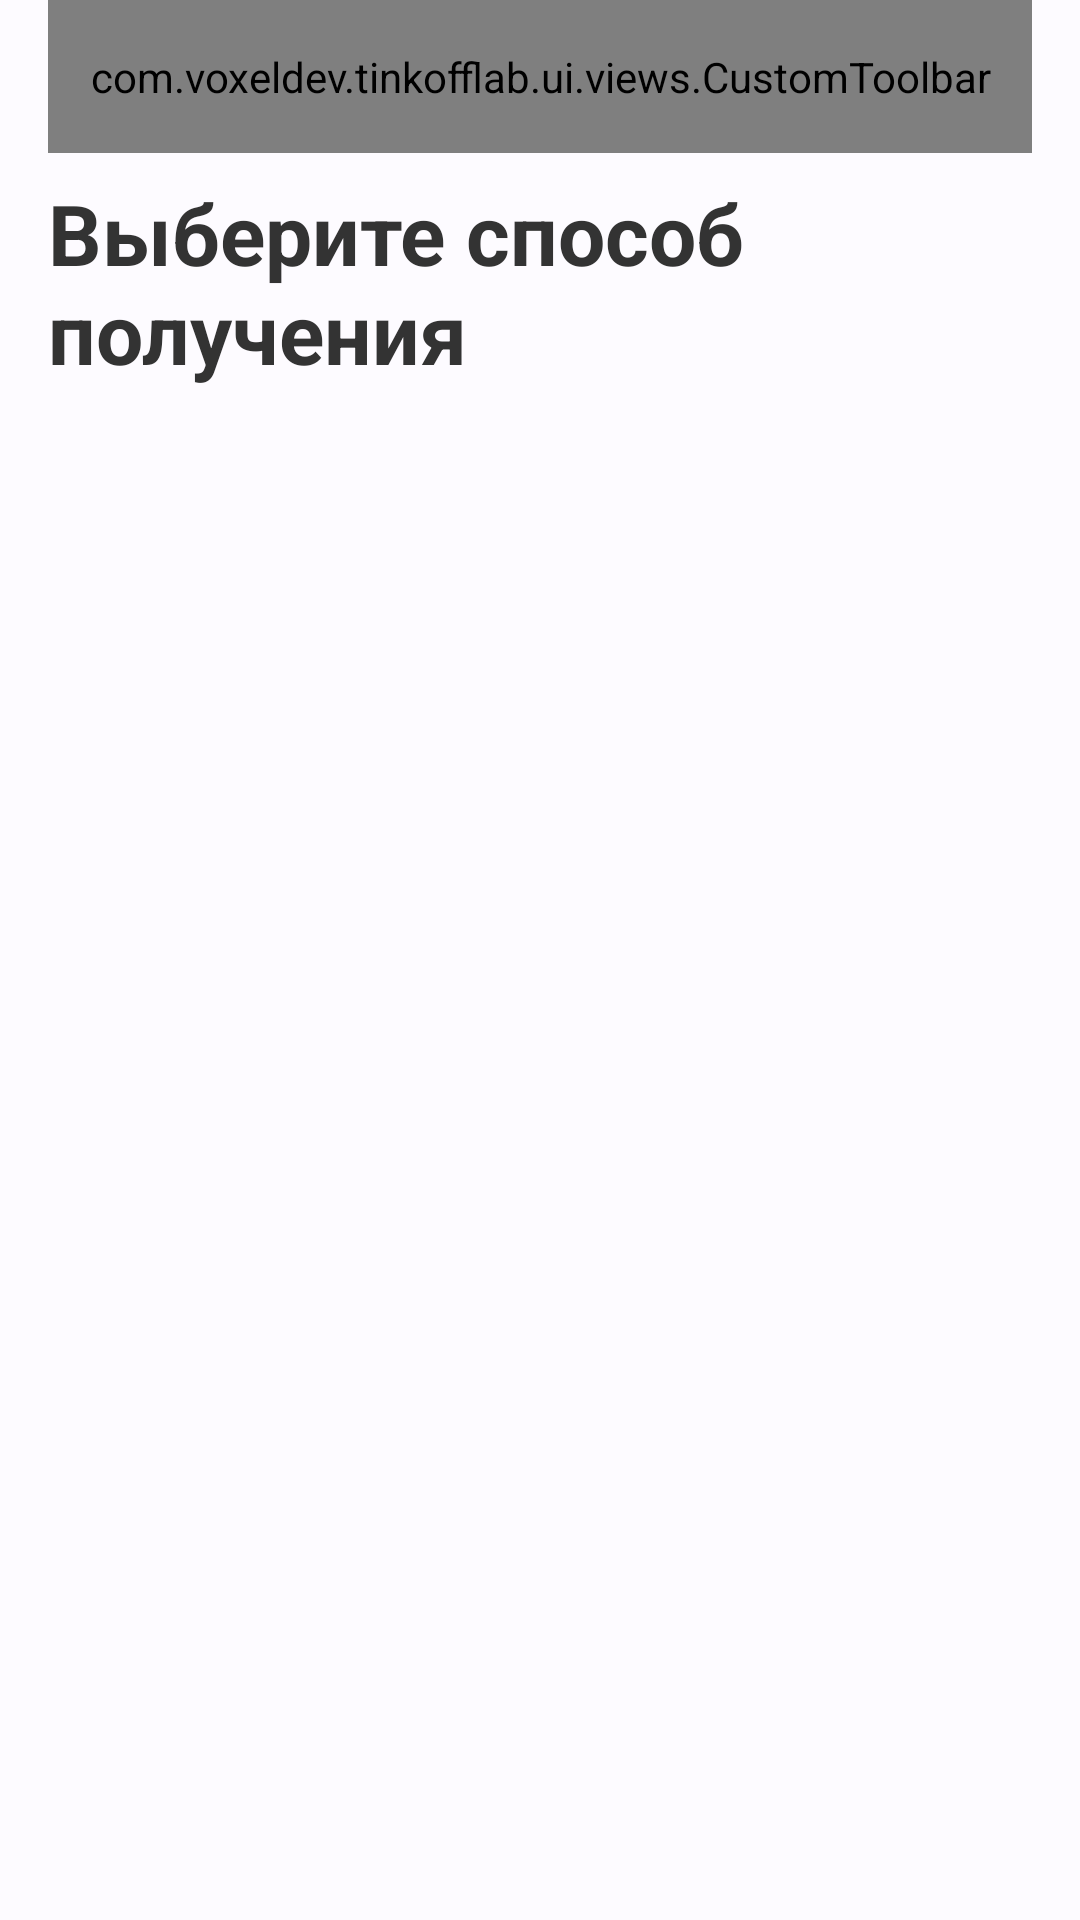

Reconstruct the res/layout file that produces this screen, plus the resources it refers to.
<!-- AndroidManifest.xml: application theme Theme.TinkoffLab -->
<!-- res/layout/fragment_delivery_type.xml -->
<?xml version="1.0" encoding="utf-8"?>
<androidx.constraintlayout.widget.ConstraintLayout xmlns:android="http://schemas.android.com/apk/res/android"
    xmlns:app="http://schemas.android.com/apk/res-auto"
    android:layout_width="match_parent"
    android:layout_height="match_parent">

    <com.voxeldev.tinkofflab.ui.views.CustomToolbar
        android:id="@+id/toolbar"
        android:layout_width="match_parent"
        android:layout_height="wrap_content"
        android:layout_marginHorizontal="16dp"
        android:paddingVertical="16dp"
        app:endIcon="@drawable/ic_toolbar_menu"
        app:layout_constraintTop_toTopOf="parent"
        app:startIcon="@drawable/ic_toolbar_cross" />

    <TextView
        android:id="@+id/tv_delivery_type_title"
        android:layout_width="300dp"
        android:layout_height="wrap_content"
        android:layout_marginHorizontal="16dp"
        android:layout_marginTop="8dp"
        android:text="@string/choose_delivery_type"
        android:textSize="28sp"
        android:textStyle="bold"
        app:layout_constraintStart_toStartOf="parent"
        app:layout_constraintTop_toBottomOf="@+id/toolbar" />

    <androidx.recyclerview.widget.RecyclerView
        android:id="@+id/rv_delivery_type"
        android:layout_width="match_parent"
        android:layout_height="wrap_content"
        android:layout_marginTop="8dp"
        app:layoutManager="androidx.recyclerview.widget.LinearLayoutManager"
        app:layout_constraintTop_toBottomOf="@+id/tv_delivery_type_title" />

</androidx.constraintlayout.widget.ConstraintLayout>
<!-- resources referenced by this layout -->
<resources>
  <!-- drawable ic_toolbar_cross (drawable) -->
  <vector xmlns:android="http://schemas.android.com/apk/res/android"
      android:width="24dp"
      android:height="24dp"
      android:viewportWidth="24"
      android:viewportHeight="24">
      <group>
          <clip-path
              android:pathData="M18.295,7.115C18.684,6.726 18.684,6.094 18.295,5.705C17.906,5.316 17.274,5.316 16.885,5.705L12,10.59L7.115,5.705C6.726,5.316 6.094,5.316 5.705,5.705C5.316,6.094 5.316,6.726 5.705,7.115L10.59,12L5.705,16.885C5.316,17.274 5.316,17.906 5.705,18.295C6.094,18.684 6.726,18.684 7.115,18.295L12,13.41L16.885,18.295C17.274,18.684 17.906,18.684 18.295,18.295C18.684,17.906 18.684,17.274 18.295,16.885L13.41,12L18.295,7.115Z"/>
          <path
              android:pathData="M0,0h24v24h-24z"
              android:fillColor="#428BF9"/>
      </group>
  </vector>
  <!-- drawable ic_toolbar_menu (drawable) -->
  <vector android:height="24dp"
      android:viewportHeight="24" android:viewportWidth="24"
      android:width="24dp" xmlns:android="http://schemas.android.com/apk/res/android">
      <path android:fillColor="#428BF9" android:pathData="M12,8c1.1,0 2,-0.9 2,-2s-0.9,-2 -2,-2 -2,0.9 -2,2 0.9,2 2,2zM12,10c-1.1,0 -2,0.9 -2,2s0.9,2 2,2 2,-0.9 2,-2 -0.9,-2 -2,-2zM12,16c-1.1,0 -2,0.9 -2,2s0.9,2 2,2 2,-0.9 2,-2 -0.9,-2 -2,-2z"/>
  </vector>
  <string name="choose_delivery_type">Выберите способ получения</string>
  <color name="md_theme_primary">#005CBC</color>
  <color name="md_theme_onPrimary">#FFFFFF</color>
  <color name="md_theme_primaryContainer">#D7E2FF</color>
  <color name="md_theme_onPrimaryContainer">#001B3F</color>
  <color name="md_theme_secondary">#005CBC</color>
  <color name="md_theme_onSecondary">#FFFFFF</color>
  <color name="md_theme_secondaryContainer">#D7E2FF</color>
  <color name="md_theme_onSecondaryContainer">#001B3F</color>
  <color name="md_theme_tertiary">#6E5E00</color>
  <color name="md_theme_onTertiary">#FFFFFF</color>
  <color name="md_theme_tertiaryContainer">#FFE25B</color>
  <color name="md_theme_onTertiaryContainer">#221B00</color>
  <color name="md_theme_error">#BA1A1A</color>
  <color name="md_theme_errorContainer">#FFDAD6</color>
  <color name="md_theme_onError">#FFFFFF</color>
  <color name="md_theme_onErrorContainer">#410002</color>
  <color name="md_theme_background">#FDFBFF</color>
  <color name="md_theme_onBackground">#1A1B1F</color>
  <color name="md_theme_surface">#FDFBFF</color>
  <color name="md_theme_onSurface">#1A1B1F</color>
  <color name="md_theme_surfaceVariant">#E0E2EC</color>
  <color name="md_theme_onSurfaceVariant">#44474E</color>
  <color name="md_theme_outline">#74777F</color>
  <color name="md_theme_inverseOnSurface">#F2F0F4</color>
  <color name="md_theme_inverseSurface">#2F3033</color>
  <color name="md_theme_inversePrimary">#ABC7FF</color>
  <color name="main_text">#333333</color>
  <style name="ActionBar" parent="Widget.Material3.ActionBar.Solid">
          <item name="background">@color/md_theme_background</item>
          <item name="elevation">0dp</item>
      </style>
  <style name="Widget.TinkoffLab.Button" parent="Widget.Material3.Button">
          <item name="backgroundTint">@color/continue_button</item>
          <item name="android:textColor">@color/black_fixed</item>
      </style>
  <style name="Widget.TinkoffLab.Chip" parent="Widget.Material3.Chip.Assist">
          <item name="chipBackgroundColor">@color/default_chip_background</item>
          <item name="android:textColor">@color/white_fixed</item>
      </style>
  <color name="continue_button">#FFFFDD2D</color>
  <color name="black_fixed">#FF000000</color>
  <color name="default_chip_background">#FF428BF9</color>
  <color name="white_fixed">#FFFFFFFF</color>
</resources>
